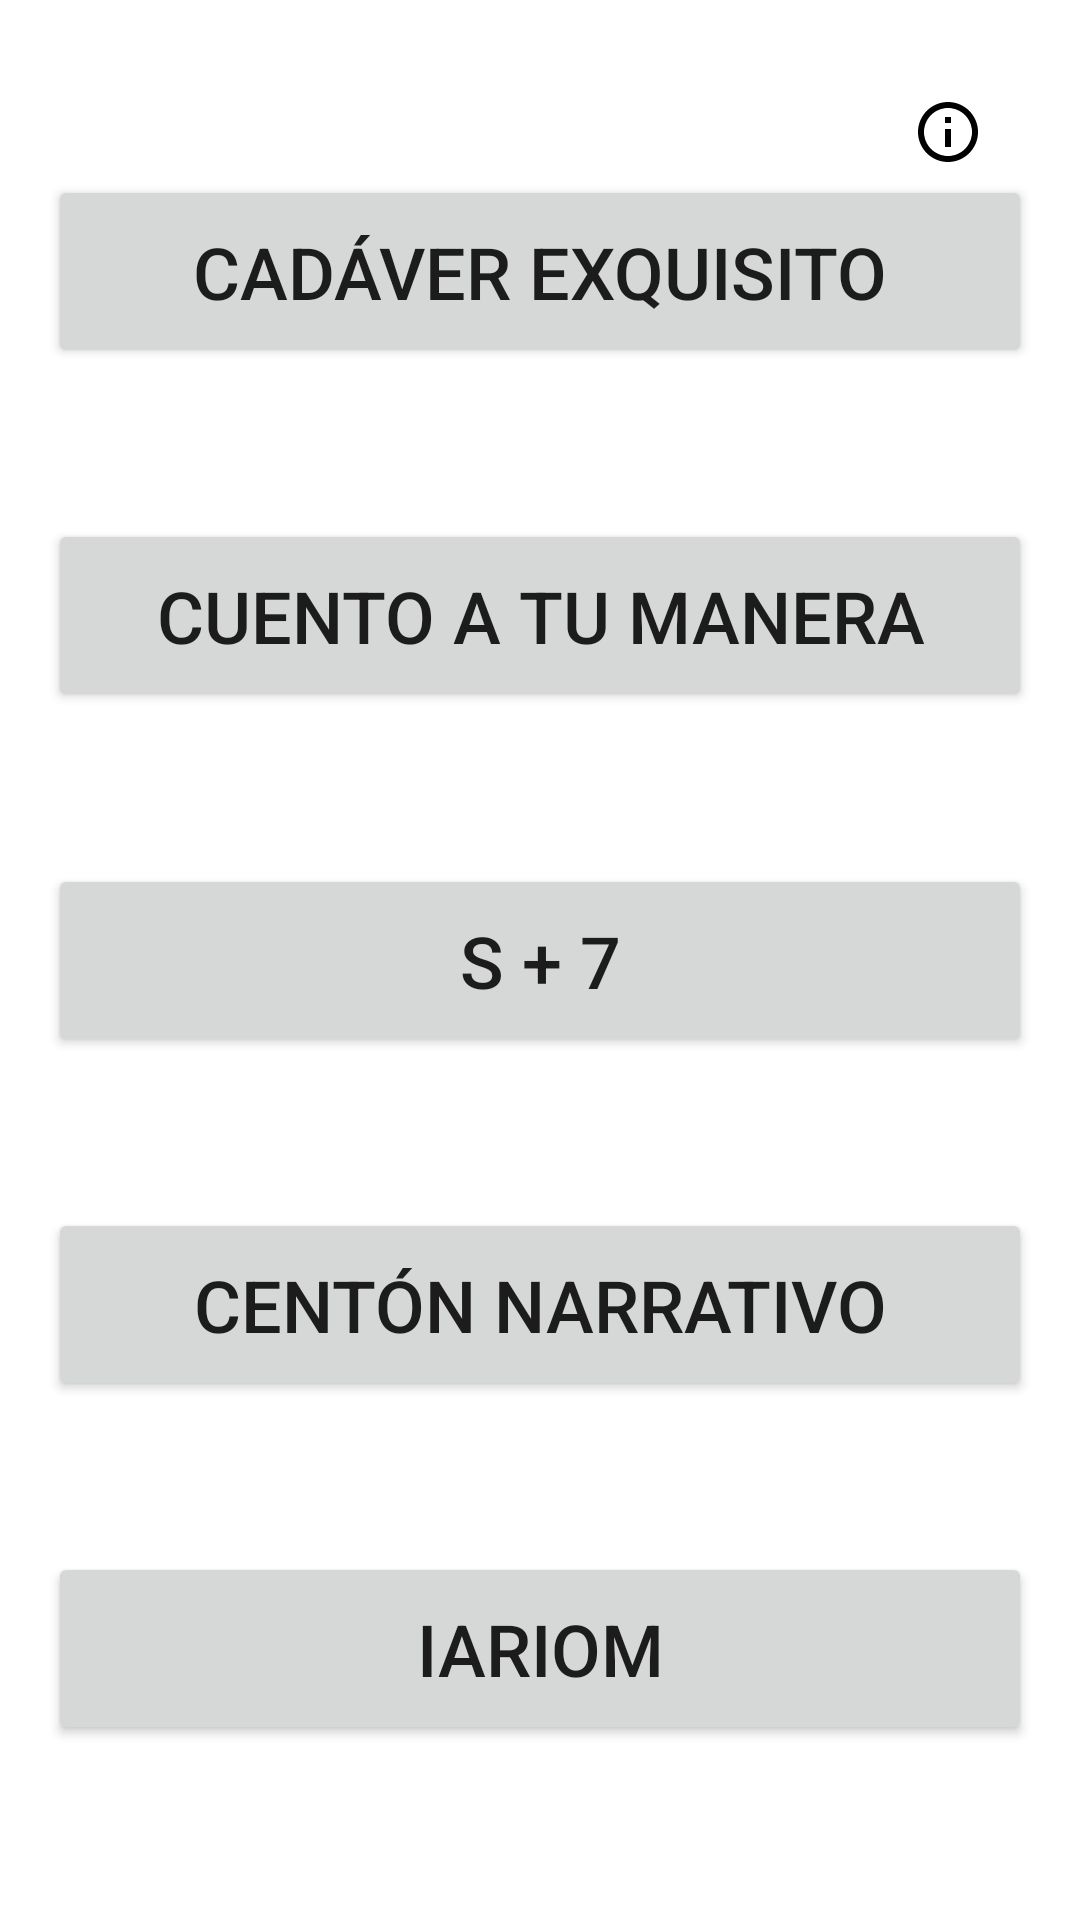

Here is an Android app screen rendered from its layout file. Give the layout XML and the strings, colors and styles it references.
<!-- AndroidManifest.xml: application theme Theme.PruebasTGG -->
<!-- res/layout/fragment_fic_oulipo.xml -->
<?xml version="1.0" encoding="utf-8"?>
<androidx.constraintlayout.widget.ConstraintLayout
    xmlns:android="http://schemas.android.com/apk/res/android"
    xmlns:app="http://schemas.android.com/apk/res-auto"
    xmlns:tools="http://schemas.android.com/tools"
    android:layout_width="match_parent"
    android:layout_height="match_parent"
    android:padding="16dp">

    <Button
        android:id="@+id/cadaver"
        android:layout_width="0dp"
        android:layout_height="wrap_content"
        android:text="Cadáver Exquisito"
        android:textSize="24sp"
        android:padding="16dp"
        android:layout_marginBottom="8dp"
        app:layout_constraintTop_toTopOf="parent"
        app:layout_constraintBottom_toTopOf="@id/cuento"
        app:layout_constraintStart_toStartOf="parent"
        app:layout_constraintEnd_toEndOf="parent"/>

    <Button
        android:id="@+id/cuento"
        android:layout_width="0dp"
        android:layout_height="wrap_content"
        android:text="Cuento a tu manera"
        android:textSize="24sp"
        android:padding="16dp"
        android:layout_marginBottom="8dp"
        app:layout_constraintTop_toBottomOf="@id/cadaver"
        app:layout_constraintBottom_toTopOf="@id/s7"
        app:layout_constraintStart_toStartOf="parent"
        app:layout_constraintEnd_toEndOf="parent"/>

    <Button
        android:id="@+id/s7"
        android:layout_width="0dp"
        android:layout_height="wrap_content"
        android:text="S + 7"
        android:textSize="24sp"
        android:padding="16dp"
        android:layout_marginBottom="8dp"
        app:layout_constraintTop_toBottomOf="@id/cuento"
        app:layout_constraintBottom_toTopOf="@id/centon"
        app:layout_constraintStart_toStartOf="parent"
        app:layout_constraintEnd_toEndOf="parent"/>

    <Button
        android:id="@+id/centon"
        android:layout_width="0dp"
        android:layout_height="wrap_content"
        android:text="Centón Narrativo"
        android:textSize="24sp"
        android:padding="16dp"
        android:layout_marginBottom="8dp"
        app:layout_constraintTop_toBottomOf="@id/s7"
        app:layout_constraintBottom_toTopOf="@id/iariom"
        app:layout_constraintStart_toStartOf="parent"
        app:layout_constraintEnd_toEndOf="parent"/>

    <Button
        android:id="@+id/iariom"
        android:layout_width="0dp"
        android:layout_height="wrap_content"
        android:text="Iariom"
        android:textSize="24sp"
        android:padding="16dp"
        app:layout_constraintTop_toBottomOf="@id/centon"
        app:layout_constraintBottom_toBottomOf="parent"
        app:layout_constraintStart_toStartOf="parent"
        app:layout_constraintEnd_toEndOf="parent"/>

    <ImageButton
        android:id="@+id/infoButton"
        android:layout_width="wrap_content"
        android:layout_height="wrap_content"
        android:background="?attr/selectableItemBackgroundBorderless"
        android:src="@drawable/ic_info"
        android:padding="8dp"
        android:layout_marginTop="8dp"
        android:layout_marginEnd="8dp"
        app:layout_constraintTop_toTopOf="parent"
        app:layout_constraintEnd_toEndOf="parent"/>
</androidx.constraintlayout.widget.ConstraintLayout>
<!-- resources referenced by this layout -->
<resources>
  <!-- drawable ic_info (drawable) -->
  <vector xmlns:android="http://schemas.android.com/apk/res/android"
      android:width="24dp"
      android:height="24dp"
      android:viewportWidth="24"
      android:viewportHeight="24">
      <path
          android:fillColor="@android:color/black"
          android:pathData="M11,17l2,0l0,-6l-2,0l0,6.0zm1,-15.0C6.48,2 2,6.48 2,12.0s4.48,10 10,10 10,-4.48 10,-10.0S17.52,2 12,2.0zm0,18.0c-4.41,0 -8,-3.59 -8,-8.0s3.59,-8 8,-8 8,3.59 8,8 -3.59,8 -8,8.0zM11,9l2,0L13,7l-2,0l0,2.0z"/>
  </vector>
  <style name="Theme.PruebasTGG" parent="Theme.MaterialComponents.DayNight.DarkActionBar">
          
          <item name="colorPrimary">@color/rosa_dos</item>
          <item name="colorPrimaryVariant">@color/rosa</item>
          <item name="colorOnPrimary">@color/white</item>
          
          <item name="colorSecondary">@color/teal_200</item>
          <item name="colorSecondaryVariant">@color/teal_700</item>
          <item name="colorOnSecondary">@color/black</item>
          
          <item name="android:statusBarColor">?attr/colorPrimaryVariant</item>
          
      </style>
  <color name="rosa_dos">#E64134</color>
  <color name="rosa">#E33618</color>
  <color name="white">#FFFFFFFF</color>
  <color name="teal_200">#FF03DAC5</color>
  <color name="teal_700">#FF018786</color>
  <color name="black">#FF000000</color>
</resources>
